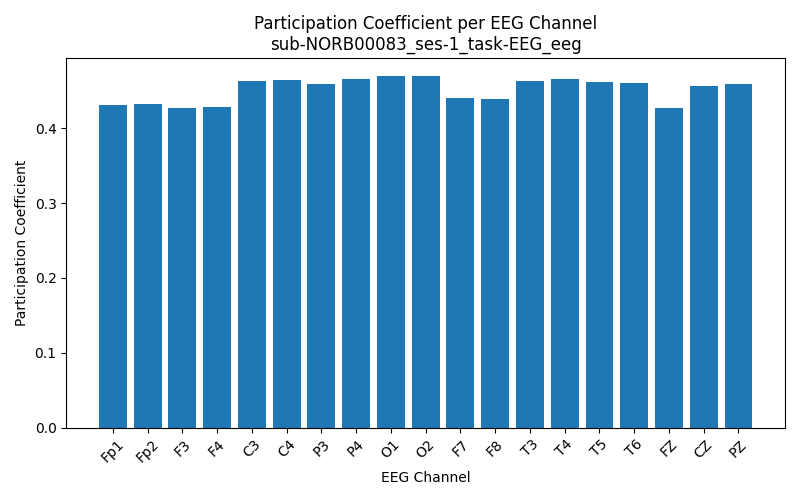

The file beside this chart, header and first rows:
Channel, Participation_Coefficient
Fp1, 0.4315
Fp2, 0.4327
F3, 0.4268
F4, 0.428
C3, 0.4631
C4, 0.4646
P3, 0.4592
P4, 0.4666
O1, 0.4704
O2, 0.4698
F7, 0.4409
F8, 0.4393
T3, 0.4637
T4, 0.4664
T5, 0.4624
T6, 0.461
FZ, 0.4269
CZ, 0.4565
PZ, 0.4596
